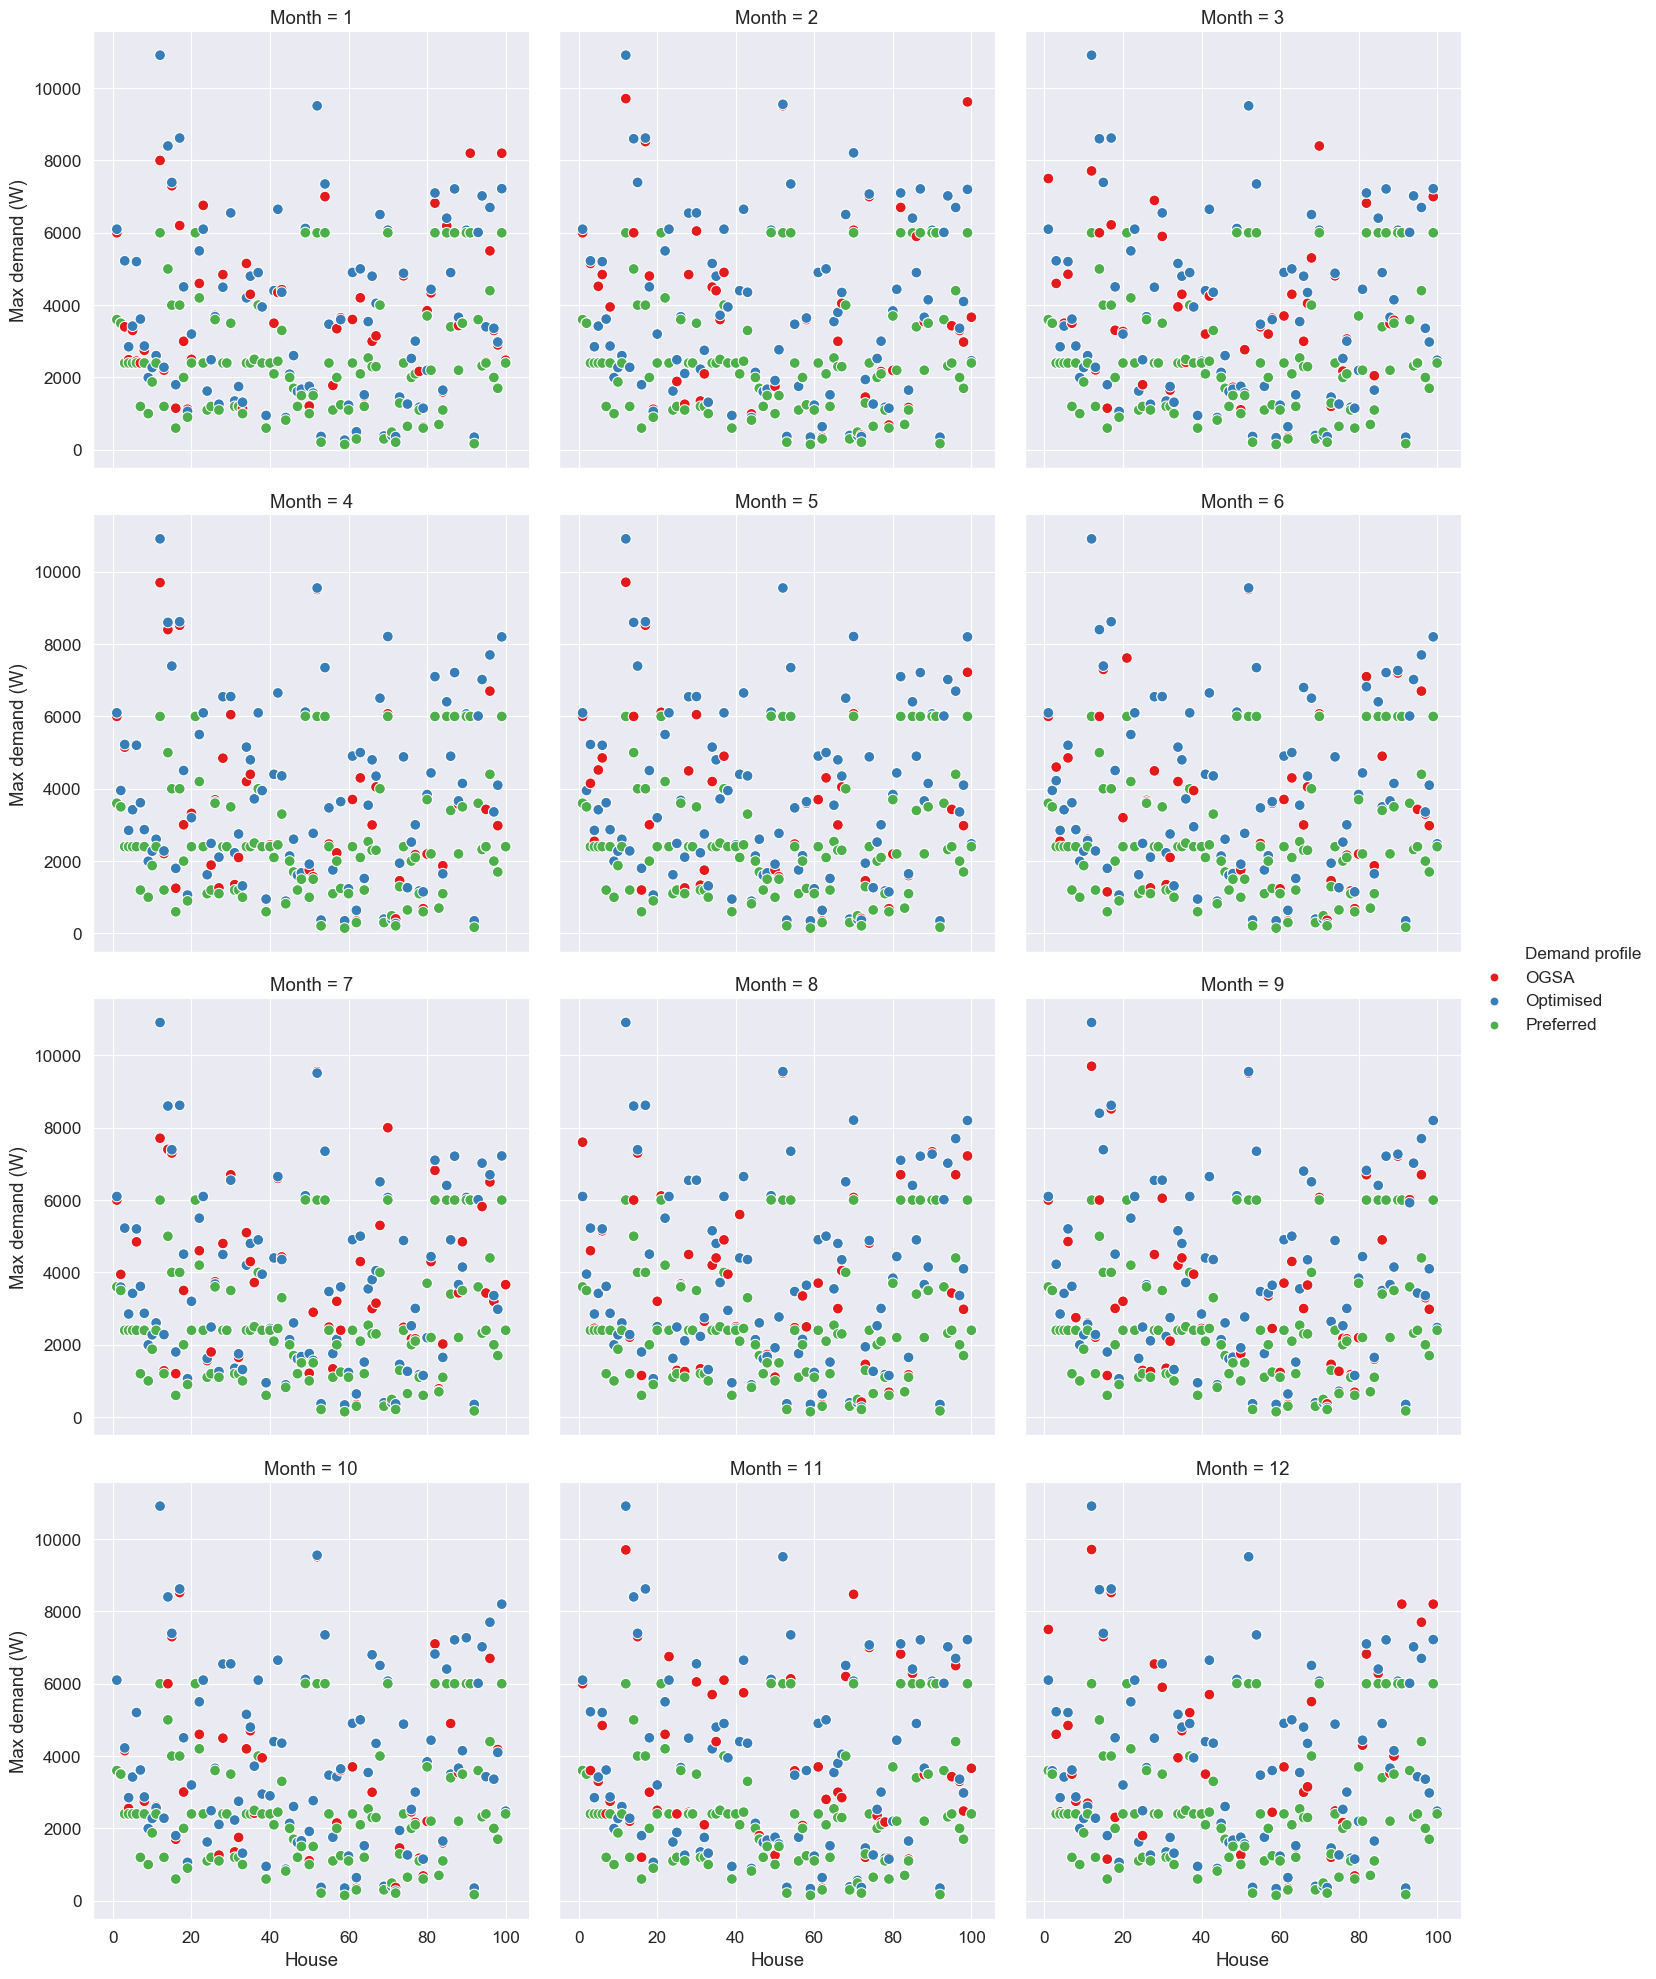

The file beside this chart, header and first rows:
Month, House, OGSA, Optimised, Preferred
1, 1, 6000, 6100, 3600
2, 1, 6000, 6100, 3600
3, 1, 7500, 6100, 3600
4, 1, 6000, 6100, 3600
5, 1, 6000, 6100, 3600
6, 1, 6000, 6100, 3600
7, 1, 6000, 6100, 3600
8, 1, 7600, 6100, 3600
9, 1, 6000, 6100, 3600
10, 1, 6100, 6100, 3600
11, 1, 6000, 6100, 3600
12, 1, 7500, 6100, 3600
1, 2, 3500, 3500, 3500
2, 2, 3500, 3500, 3500
3, 2, 3500, 3500, 3500
4, 2, 3945, 3953, 3500
5, 2, 3953, 3953, 3500
6, 2, 3945, 3953, 3500
7, 2, 3945, 3593, 3500
8, 2, 3953, 3953, 3500
9, 2, 3500, 3500, 3500
10, 2, 3500, 3500, 3500
11, 2, 3500, 3500, 3500
12, 2, 3593, 3593, 3500
1, 3, 3400, 5225, 2400
2, 3, 5150, 5225, 2400
3, 3, 4600, 5225, 2400
4, 3, 5150, 5225, 2400
5, 3, 4150, 5225, 2400
6, 3, 4600, 4225, 2400
7, 3, 2400, 5225, 2400
8, 3, 4600, 5225, 2400
9, 3, 4225, 4225, 2400
10, 3, 4150, 4225, 2400
11, 3, 3600, 5225, 2400
12, 3, 4600, 5225, 2400
1, 4, 2490, 2850, 2400
2, 4, 2850, 2850, 2400
3, 4, 2400, 2850, 2400
4, 4, 2400, 2850, 2400
5, 4, 2550, 2850, 2400
6, 4, 2550, 2850, 2400
7, 4, 2400, 2850, 2400
8, 4, 2455, 2850, 2400
9, 4, 2850, 2850, 2400
10, 4, 2550, 2850, 2400
11, 4, 2400, 2850, 2400
12, 4, 2455, 2850, 2400
1, 5, 3300, 3420, 2400
2, 5, 4520, 3420, 2400
3, 5, 3500, 3420, 2400
4, 5, 3420, 3420, 2400
5, 5, 4520, 3420, 2400
6, 5, 3420, 3420, 2400
7, 5, 2400, 3420, 2400
8, 5, 3420, 3420, 2400
9, 5, 3420, 3420, 2400
10, 5, 3420, 3420, 2400
11, 5, 3300, 3420, 2400
12, 5, 2400, 3420, 2400
... 1,140 more rows
